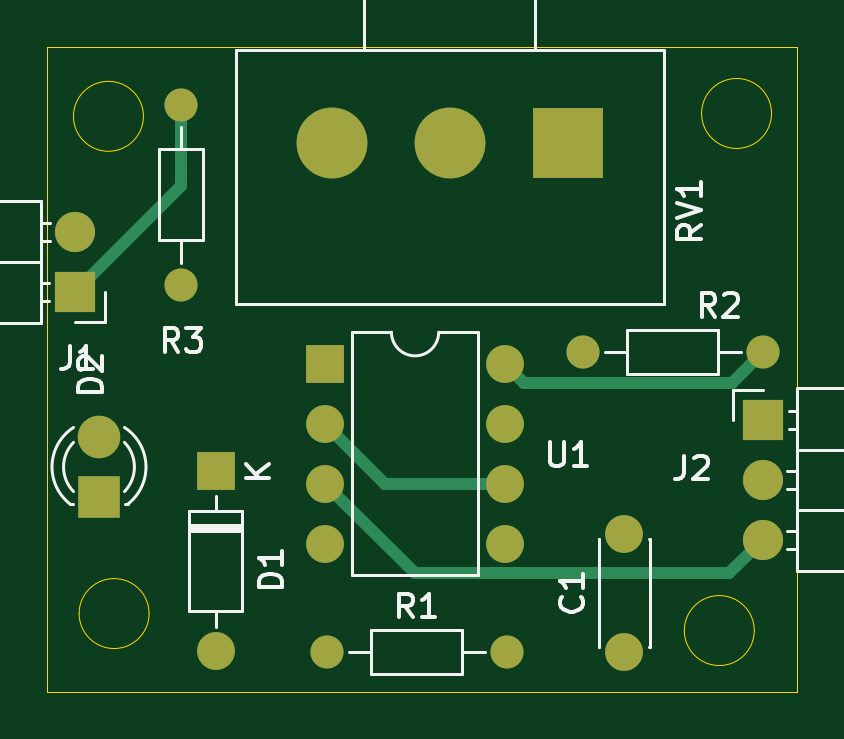
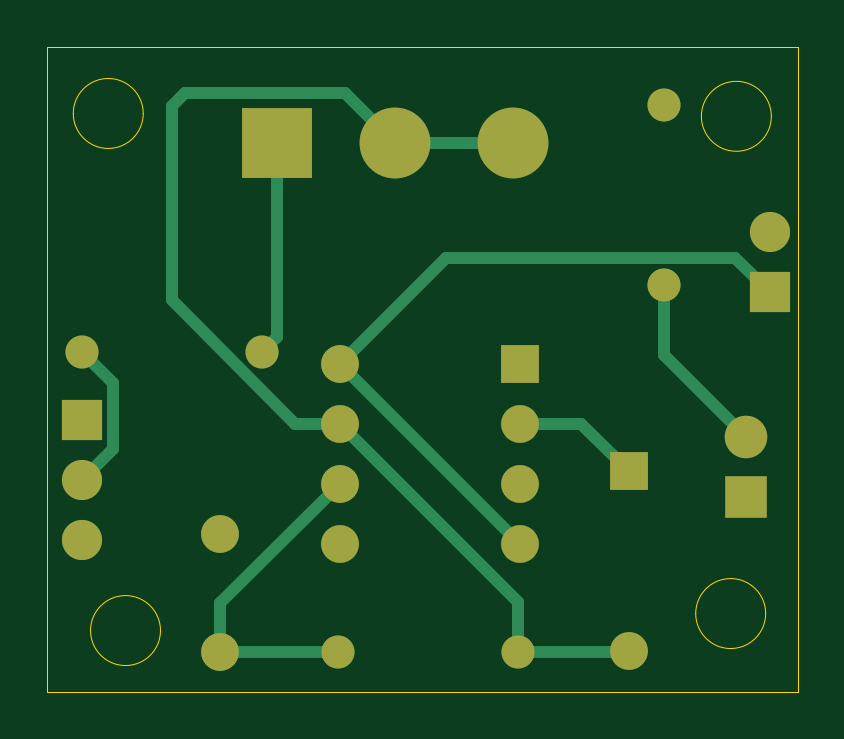
Circuit board: 9 layer files. Board 31.8 x 27.3 mm.
- bottom_copper: Servor Motor Tester-B_Cu.gbr (4761 bytes)
- bottom_mask: Servor Motor Tester-B_Mask.gbr (1809 bytes)
- paste: Servor Motor Tester-B_Paste.gbr (479 bytes)
- bottom_silk: Servor Motor Tester-B_Silkscreen.gbr (480 bytes)
- outline: Servor Motor Tester-Edge_Cuts.gbr (1296 bytes)
- top_copper: Servor Motor Tester-F_Cu.gbr (3712 bytes)
- top_mask: Servor Motor Tester-F_Mask.gbr (1809 bytes)
- paste: Servor Motor Tester-F_Paste.gbr (479 bytes)
- top_silk: Servor Motor Tester-F_Silkscreen.gbr (15928 bytes)

=== bottom_copper: Servor Motor Tester-B_Cu.gbr ===
%TF.GenerationSoftware,KiCad,Pcbnew,7.0.11*%
%TF.CreationDate,2026-07-26T14:17:28+01:00*%
%TF.ProjectId,Servor Motor Tester,53657276-6f72-4204-9d6f-746f72205465,rev?*%
%TF.SameCoordinates,Original*%
%TF.FileFunction,Copper,L2,Bot*%
%TF.FilePolarity,Positive*%
%FSLAX46Y46*%
G04 Gerber Fmt 4.6, Leading zero omitted, Abs format (unit mm)*
G04 Created by KiCad (PCBNEW 7.0.11) date 2026-07-26 14:17:28*
%MOMM*%
%LPD*%
G01*
G04 APERTURE LIST*
%TA.AperFunction,ComponentPad*%
%ADD10R,1.600000X1.600000*%
%TD*%
%TA.AperFunction,ComponentPad*%
%ADD11O,1.600000X1.600000*%
%TD*%
%TA.AperFunction,ComponentPad*%
%ADD12R,3.000000X3.000000*%
%TD*%
%TA.AperFunction,ComponentPad*%
%ADD13C,3.000000*%
%TD*%
%TA.AperFunction,ComponentPad*%
%ADD14C,1.400000*%
%TD*%
%TA.AperFunction,ComponentPad*%
%ADD15O,1.400000X1.400000*%
%TD*%
%TA.AperFunction,ComponentPad*%
%ADD16R,1.700000X1.700000*%
%TD*%
%TA.AperFunction,ComponentPad*%
%ADD17O,1.700000X1.700000*%
%TD*%
%TA.AperFunction,ComponentPad*%
%ADD18R,1.800000X1.800000*%
%TD*%
%TA.AperFunction,ComponentPad*%
%ADD19C,1.800000*%
%TD*%
%TA.AperFunction,ComponentPad*%
%ADD20C,1.600000*%
%TD*%
%TA.AperFunction,Conductor*%
%ADD21C,0.500000*%
%TD*%
G04 APERTURE END LIST*
D10*
%TO.P,U1,1,GND*%
%TO.N,GND*%
X141980000Y-94650000D03*
D11*
%TO.P,U1,2,TR*%
%TO.N,Net-(D1-K)*%
X141980000Y-97190000D03*
%TO.P,U1,3,Q*%
%TO.N,/SIG*%
X141980000Y-99730000D03*
%TO.P,U1,4,R*%
%TO.N,/VCC*%
X141980000Y-102270000D03*
%TO.P,U1,5,CV*%
%TO.N,unconnected-(U1-CV-Pad5)*%
X149600000Y-102270000D03*
%TO.P,U1,6,THR*%
%TO.N,Net-(D1-K)*%
X149600000Y-99730000D03*
%TO.P,U1,7,DIS*%
%TO.N,Net-(D1-A)*%
X149600000Y-97190000D03*
%TO.P,U1,8,VCC*%
%TO.N,/VCC*%
X149600000Y-94650000D03*
%TD*%
D12*
%TO.P,RV1,1,1*%
%TO.N,Net-(R2-Pad1)*%
X152260000Y-85290000D03*
D13*
%TO.P,RV1,2,2*%
%TO.N,Net-(D1-A)*%
X147260000Y-85290000D03*
%TO.P,RV1,3,3*%
X142260000Y-85290000D03*
%TD*%
D14*
%TO.P,R3,1*%
%TO.N,/VCC*%
X135890000Y-83690000D03*
D15*
%TO.P,R3,2*%
%TO.N,Net-(D2-A)*%
X135890000Y-91310000D03*
%TD*%
D14*
%TO.P,R2,1*%
%TO.N,Net-(R2-Pad1)*%
X152890000Y-94150000D03*
D15*
%TO.P,R2,2*%
%TO.N,/VCC*%
X160510000Y-94150000D03*
%TD*%
D14*
%TO.P,R1,1*%
%TO.N,Net-(D1-A)*%
X142050000Y-106850000D03*
D15*
%TO.P,R1,2*%
%TO.N,Net-(D1-K)*%
X149670000Y-106850000D03*
%TD*%
D16*
%TO.P,J2,1,Pin_1*%
%TO.N,GND*%
X160510000Y-97030000D03*
D17*
%TO.P,J2,2,Pin_2*%
%TO.N,/VCC*%
X160510000Y-99570000D03*
%TO.P,J2,3,Pin_3*%
%TO.N,/SIG*%
X160510000Y-102110000D03*
%TD*%
D16*
%TO.P,J1,1,Pin_1*%
%TO.N,/VCC*%
X131395000Y-91615000D03*
D17*
%TO.P,J1,2,Pin_2*%
%TO.N,GND*%
X131395000Y-89075000D03*
%TD*%
D18*
%TO.P,D2,1,K*%
%TO.N,GND*%
X132410000Y-100295000D03*
D19*
%TO.P,D2,2,A*%
%TO.N,Net-(D2-A)*%
X132410000Y-97755000D03*
%TD*%
D10*
%TO.P,D1,1,K*%
%TO.N,Net-(D1-K)*%
X137360000Y-99210000D03*
D11*
%TO.P,D1,2,A*%
%TO.N,Net-(D1-A)*%
X137360000Y-106830000D03*
%TD*%
D20*
%TO.P,C1,1*%
%TO.N,Net-(D1-K)*%
X154650000Y-106860000D03*
%TO.P,C1,2*%
%TO.N,GND*%
X154650000Y-101860000D03*
%TD*%
D21*
%TO.N,Net-(D1-A)*%
X149360000Y-83190000D02*
X147260000Y-85290000D01*
X156130000Y-83190000D02*
X149360000Y-83190000D01*
X156700000Y-91966346D02*
X156700000Y-83760000D01*
X151476346Y-97190000D02*
X156700000Y-91966346D01*
X156700000Y-83760000D02*
X156130000Y-83190000D01*
X149600000Y-97190000D02*
X151476346Y-97190000D01*
X142260000Y-85290000D02*
X147260000Y-85290000D01*
X142050000Y-104740000D02*
X142050000Y-106850000D01*
X149600000Y-97190000D02*
X142050000Y-104740000D01*
%TO.N,Net-(D1-K)*%
X154650000Y-104780000D02*
X154650000Y-106860000D01*
X149600000Y-99730000D02*
X154650000Y-104780000D01*
%TO.N,/VCC*%
X141980000Y-102270000D02*
X149600000Y-94650000D01*
X132850000Y-90160000D02*
X131395000Y-91615000D01*
X145110000Y-90160000D02*
X132850000Y-90160000D01*
X149600000Y-94650000D02*
X145110000Y-90160000D01*
%TO.N,Net-(D2-A)*%
X135890000Y-94275000D02*
X132410000Y-97755000D01*
X135890000Y-91310000D02*
X135890000Y-94275000D01*
%TO.N,Net-(D1-K)*%
X139380000Y-97190000D02*
X137360000Y-99210000D01*
X141980000Y-97190000D02*
X139380000Y-97190000D01*
X149680000Y-106860000D02*
X149670000Y-106850000D01*
X154650000Y-106860000D02*
X149680000Y-106860000D01*
%TO.N,Net-(D1-A)*%
X137380000Y-106850000D02*
X137360000Y-106830000D01*
X142050000Y-106850000D02*
X137380000Y-106850000D01*
%TO.N,/VCC*%
X159210000Y-98270000D02*
X159210000Y-95450000D01*
X160510000Y-99570000D02*
X159210000Y-98270000D01*
X159210000Y-95450000D02*
X160510000Y-94150000D01*
%TO.N,Net-(R2-Pad1)*%
X152260000Y-93520000D02*
X152890000Y-94150000D01*
X152260000Y-85290000D02*
X152260000Y-93520000D01*
%TD*%
M02*

=== bottom_mask: Servor Motor Tester-B_Mask.gbr ===
%TF.GenerationSoftware,KiCad,Pcbnew,7.0.11*%
%TF.CreationDate,2026-07-26T14:17:28+01:00*%
%TF.ProjectId,Servor Motor Tester,53657276-6f72-4204-9d6f-746f72205465,rev?*%
%TF.SameCoordinates,Original*%
%TF.FileFunction,Soldermask,Bot*%
%TF.FilePolarity,Negative*%
%FSLAX46Y46*%
G04 Gerber Fmt 4.6, Leading zero omitted, Abs format (unit mm)*
G04 Created by KiCad (PCBNEW 7.0.11) date 2026-07-26 14:17:28*
%MOMM*%
%LPD*%
G01*
G04 APERTURE LIST*
%ADD10R,1.600000X1.600000*%
%ADD11O,1.600000X1.600000*%
%ADD12R,3.000000X3.000000*%
%ADD13C,3.000000*%
%ADD14C,1.400000*%
%ADD15O,1.400000X1.400000*%
%ADD16R,1.700000X1.700000*%
%ADD17O,1.700000X1.700000*%
%ADD18R,1.800000X1.800000*%
%ADD19C,1.800000*%
%ADD20C,1.600000*%
G04 APERTURE END LIST*
D10*
%TO.C,U1*%
X141980000Y-94650000D03*
D11*
X141980000Y-97190000D03*
X141980000Y-99730000D03*
X141980000Y-102270000D03*
X149600000Y-102270000D03*
X149600000Y-99730000D03*
X149600000Y-97190000D03*
X149600000Y-94650000D03*
%TD*%
D12*
%TO.C,RV1*%
X152260000Y-85290000D03*
D13*
X147260000Y-85290000D03*
X142260000Y-85290000D03*
%TD*%
D14*
%TO.C,R3*%
X135890000Y-83690000D03*
D15*
X135890000Y-91310000D03*
%TD*%
D14*
%TO.C,R2*%
X152890000Y-94150000D03*
D15*
X160510000Y-94150000D03*
%TD*%
D14*
%TO.C,R1*%
X142050000Y-106850000D03*
D15*
X149670000Y-106850000D03*
%TD*%
D16*
%TO.C,J2*%
X160510000Y-97030000D03*
D17*
X160510000Y-99570000D03*
X160510000Y-102110000D03*
%TD*%
D16*
%TO.C,J1*%
X131395000Y-91615000D03*
D17*
X131395000Y-89075000D03*
%TD*%
D18*
%TO.C,D2*%
X132410000Y-100295000D03*
D19*
X132410000Y-97755000D03*
%TD*%
D10*
%TO.C,D1*%
X137360000Y-99210000D03*
D11*
X137360000Y-106830000D03*
%TD*%
D20*
%TO.C,C1*%
X154650000Y-106860000D03*
X154650000Y-101860000D03*
%TD*%
M02*

=== paste: Servor Motor Tester-B_Paste.gbr ===
%TF.GenerationSoftware,KiCad,Pcbnew,7.0.11*%
%TF.CreationDate,2026-07-26T14:17:28+01:00*%
%TF.ProjectId,Servor Motor Tester,53657276-6f72-4204-9d6f-746f72205465,rev?*%
%TF.SameCoordinates,Original*%
%TF.FileFunction,Paste,Bot*%
%TF.FilePolarity,Positive*%
%FSLAX46Y46*%
G04 Gerber Fmt 4.6, Leading zero omitted, Abs format (unit mm)*
G04 Created by KiCad (PCBNEW 7.0.11) date 2026-07-26 14:17:28*
%MOMM*%
%LPD*%
G01*
G04 APERTURE LIST*
G04 APERTURE END LIST*
M02*

=== bottom_silk: Servor Motor Tester-B_Silkscreen.gbr ===
%TF.GenerationSoftware,KiCad,Pcbnew,7.0.11*%
%TF.CreationDate,2026-07-26T14:17:28+01:00*%
%TF.ProjectId,Servor Motor Tester,53657276-6f72-4204-9d6f-746f72205465,rev?*%
%TF.SameCoordinates,Original*%
%TF.FileFunction,Legend,Bot*%
%TF.FilePolarity,Positive*%
%FSLAX46Y46*%
G04 Gerber Fmt 4.6, Leading zero omitted, Abs format (unit mm)*
G04 Created by KiCad (PCBNEW 7.0.11) date 2026-07-26 14:17:28*
%MOMM*%
%LPD*%
G01*
G04 APERTURE LIST*
G04 APERTURE END LIST*
M02*

=== outline: Servor Motor Tester-Edge_Cuts.gbr ===
%TF.GenerationSoftware,KiCad,Pcbnew,7.0.11*%
%TF.CreationDate,2026-07-26T14:17:28+01:00*%
%TF.ProjectId,Servor Motor Tester,53657276-6f72-4204-9d6f-746f72205465,rev?*%
%TF.SameCoordinates,Original*%
%TF.FileFunction,Profile,NP*%
%FSLAX46Y46*%
G04 Gerber Fmt 4.6, Leading zero omitted, Abs format (unit mm)*
G04 Created by KiCad (PCBNEW 7.0.11) date 2026-07-26 14:17:28*
%MOMM*%
%LPD*%
G01*
G04 APERTURE LIST*
%TA.AperFunction,Profile*%
%ADD10C,0.050000*%
%TD*%
G04 APERTURE END LIST*
D10*
X160150000Y-105950000D02*
G75*
G03*
X157188582Y-105950000I-1480709J0D01*
G01*
X157188582Y-105950000D02*
G75*
G03*
X160150000Y-105950000I1480709J0D01*
G01*
X134530709Y-105230000D02*
G75*
G03*
X131569291Y-105230000I-1480709J0D01*
G01*
X131569291Y-105230000D02*
G75*
G03*
X134530709Y-105230000I1480709J0D01*
G01*
X134290709Y-84180000D02*
G75*
G03*
X131329291Y-84180000I-1480709J0D01*
G01*
X131329291Y-84180000D02*
G75*
G03*
X134290709Y-84180000I1480709J0D01*
G01*
X160880709Y-84060000D02*
G75*
G03*
X157919291Y-84060000I-1480709J0D01*
G01*
X157919291Y-84060000D02*
G75*
G03*
X160880709Y-84060000I1480709J0D01*
G01*
X130220000Y-81230000D02*
X161980000Y-81230000D01*
X161980000Y-108550000D01*
X130220000Y-108550000D01*
X130220000Y-81230000D01*
M02*

=== top_copper: Servor Motor Tester-F_Cu.gbr ===
%TF.GenerationSoftware,KiCad,Pcbnew,7.0.11*%
%TF.CreationDate,2026-07-26T14:17:27+01:00*%
%TF.ProjectId,Servor Motor Tester,53657276-6f72-4204-9d6f-746f72205465,rev?*%
%TF.SameCoordinates,Original*%
%TF.FileFunction,Copper,L1,Top*%
%TF.FilePolarity,Positive*%
%FSLAX46Y46*%
G04 Gerber Fmt 4.6, Leading zero omitted, Abs format (unit mm)*
G04 Created by KiCad (PCBNEW 7.0.11) date 2026-07-26 14:17:27*
%MOMM*%
%LPD*%
G01*
G04 APERTURE LIST*
%TA.AperFunction,ComponentPad*%
%ADD10R,1.600000X1.600000*%
%TD*%
%TA.AperFunction,ComponentPad*%
%ADD11O,1.600000X1.600000*%
%TD*%
%TA.AperFunction,ComponentPad*%
%ADD12R,3.000000X3.000000*%
%TD*%
%TA.AperFunction,ComponentPad*%
%ADD13C,3.000000*%
%TD*%
%TA.AperFunction,ComponentPad*%
%ADD14C,1.400000*%
%TD*%
%TA.AperFunction,ComponentPad*%
%ADD15O,1.400000X1.400000*%
%TD*%
%TA.AperFunction,ComponentPad*%
%ADD16R,1.700000X1.700000*%
%TD*%
%TA.AperFunction,ComponentPad*%
%ADD17O,1.700000X1.700000*%
%TD*%
%TA.AperFunction,ComponentPad*%
%ADD18R,1.800000X1.800000*%
%TD*%
%TA.AperFunction,ComponentPad*%
%ADD19C,1.800000*%
%TD*%
%TA.AperFunction,ComponentPad*%
%ADD20C,1.600000*%
%TD*%
%TA.AperFunction,Conductor*%
%ADD21C,0.500000*%
%TD*%
G04 APERTURE END LIST*
D10*
%TO.P,U1,1,GND*%
%TO.N,GND*%
X141980000Y-94650000D03*
D11*
%TO.P,U1,2,TR*%
%TO.N,Net-(D1-K)*%
X141980000Y-97190000D03*
%TO.P,U1,3,Q*%
%TO.N,/SIG*%
X141980000Y-99730000D03*
%TO.P,U1,4,R*%
%TO.N,/VCC*%
X141980000Y-102270000D03*
%TO.P,U1,5,CV*%
%TO.N,unconnected-(U1-CV-Pad5)*%
X149600000Y-102270000D03*
%TO.P,U1,6,THR*%
%TO.N,Net-(D1-K)*%
X149600000Y-99730000D03*
%TO.P,U1,7,DIS*%
%TO.N,Net-(D1-A)*%
X149600000Y-97190000D03*
%TO.P,U1,8,VCC*%
%TO.N,/VCC*%
X149600000Y-94650000D03*
%TD*%
D12*
%TO.P,RV1,1,1*%
%TO.N,Net-(R2-Pad1)*%
X152260000Y-85290000D03*
D13*
%TO.P,RV1,2,2*%
%TO.N,Net-(D1-A)*%
X147260000Y-85290000D03*
%TO.P,RV1,3,3*%
X142260000Y-85290000D03*
%TD*%
D14*
%TO.P,R3,1*%
%TO.N,/VCC*%
X135890000Y-83690000D03*
D15*
%TO.P,R3,2*%
%TO.N,Net-(D2-A)*%
X135890000Y-91310000D03*
%TD*%
D14*
%TO.P,R2,1*%
%TO.N,Net-(R2-Pad1)*%
X152890000Y-94150000D03*
D15*
%TO.P,R2,2*%
%TO.N,/VCC*%
X160510000Y-94150000D03*
%TD*%
D14*
%TO.P,R1,1*%
%TO.N,Net-(D1-A)*%
X142050000Y-106850000D03*
D15*
%TO.P,R1,2*%
%TO.N,Net-(D1-K)*%
X149670000Y-106850000D03*
%TD*%
D16*
%TO.P,J2,1,Pin_1*%
%TO.N,GND*%
X160510000Y-97030000D03*
D17*
%TO.P,J2,2,Pin_2*%
%TO.N,/VCC*%
X160510000Y-99570000D03*
%TO.P,J2,3,Pin_3*%
%TO.N,/SIG*%
X160510000Y-102110000D03*
%TD*%
D16*
%TO.P,J1,1,Pin_1*%
%TO.N,/VCC*%
X131395000Y-91615000D03*
D17*
%TO.P,J1,2,Pin_2*%
%TO.N,GND*%
X131395000Y-89075000D03*
%TD*%
D18*
%TO.P,D2,1,K*%
%TO.N,GND*%
X132410000Y-100295000D03*
D19*
%TO.P,D2,2,A*%
%TO.N,Net-(D2-A)*%
X132410000Y-97755000D03*
%TD*%
D10*
%TO.P,D1,1,K*%
%TO.N,Net-(D1-K)*%
X137360000Y-99210000D03*
D11*
%TO.P,D1,2,A*%
%TO.N,Net-(D1-A)*%
X137360000Y-106830000D03*
%TD*%
D20*
%TO.P,C1,1*%
%TO.N,Net-(D1-K)*%
X154650000Y-106860000D03*
%TO.P,C1,2*%
%TO.N,GND*%
X154650000Y-101860000D03*
%TD*%
D21*
%TO.N,/VCC*%
X135890000Y-87120000D02*
X131395000Y-91615000D01*
X135890000Y-83690000D02*
X135890000Y-87120000D01*
X159210001Y-95449999D02*
X150399999Y-95449999D01*
X150399999Y-95449999D02*
X149600000Y-94650000D01*
X160510000Y-94150000D02*
X159210001Y-95449999D01*
%TO.N,Net-(D1-K)*%
X144520000Y-99730000D02*
X141980000Y-97190000D01*
X149600000Y-99730000D02*
X144520000Y-99730000D01*
%TO.N,/SIG*%
X159100000Y-103520000D02*
X145770000Y-103520000D01*
X145770000Y-103520000D02*
X141980000Y-99730000D01*
X160510000Y-102110000D02*
X159100000Y-103520000D01*
%TD*%
M02*

=== top_mask: Servor Motor Tester-F_Mask.gbr ===
%TF.GenerationSoftware,KiCad,Pcbnew,7.0.11*%
%TF.CreationDate,2026-07-26T14:17:28+01:00*%
%TF.ProjectId,Servor Motor Tester,53657276-6f72-4204-9d6f-746f72205465,rev?*%
%TF.SameCoordinates,Original*%
%TF.FileFunction,Soldermask,Top*%
%TF.FilePolarity,Negative*%
%FSLAX46Y46*%
G04 Gerber Fmt 4.6, Leading zero omitted, Abs format (unit mm)*
G04 Created by KiCad (PCBNEW 7.0.11) date 2026-07-26 14:17:28*
%MOMM*%
%LPD*%
G01*
G04 APERTURE LIST*
%ADD10R,1.600000X1.600000*%
%ADD11O,1.600000X1.600000*%
%ADD12R,3.000000X3.000000*%
%ADD13C,3.000000*%
%ADD14C,1.400000*%
%ADD15O,1.400000X1.400000*%
%ADD16R,1.700000X1.700000*%
%ADD17O,1.700000X1.700000*%
%ADD18R,1.800000X1.800000*%
%ADD19C,1.800000*%
%ADD20C,1.600000*%
G04 APERTURE END LIST*
D10*
%TO.C,U1*%
X141980000Y-94650000D03*
D11*
X141980000Y-97190000D03*
X141980000Y-99730000D03*
X141980000Y-102270000D03*
X149600000Y-102270000D03*
X149600000Y-99730000D03*
X149600000Y-97190000D03*
X149600000Y-94650000D03*
%TD*%
D12*
%TO.C,RV1*%
X152260000Y-85290000D03*
D13*
X147260000Y-85290000D03*
X142260000Y-85290000D03*
%TD*%
D14*
%TO.C,R3*%
X135890000Y-83690000D03*
D15*
X135890000Y-91310000D03*
%TD*%
D14*
%TO.C,R2*%
X152890000Y-94150000D03*
D15*
X160510000Y-94150000D03*
%TD*%
D14*
%TO.C,R1*%
X142050000Y-106850000D03*
D15*
X149670000Y-106850000D03*
%TD*%
D16*
%TO.C,J2*%
X160510000Y-97030000D03*
D17*
X160510000Y-99570000D03*
X160510000Y-102110000D03*
%TD*%
D16*
%TO.C,J1*%
X131395000Y-91615000D03*
D17*
X131395000Y-89075000D03*
%TD*%
D18*
%TO.C,D2*%
X132410000Y-100295000D03*
D19*
X132410000Y-97755000D03*
%TD*%
D10*
%TO.C,D1*%
X137360000Y-99210000D03*
D11*
X137360000Y-106830000D03*
%TD*%
D20*
%TO.C,C1*%
X154650000Y-106860000D03*
X154650000Y-101860000D03*
%TD*%
M02*

=== paste: Servor Motor Tester-F_Paste.gbr ===
%TF.GenerationSoftware,KiCad,Pcbnew,7.0.11*%
%TF.CreationDate,2026-07-26T14:17:28+01:00*%
%TF.ProjectId,Servor Motor Tester,53657276-6f72-4204-9d6f-746f72205465,rev?*%
%TF.SameCoordinates,Original*%
%TF.FileFunction,Paste,Top*%
%TF.FilePolarity,Positive*%
%FSLAX46Y46*%
G04 Gerber Fmt 4.6, Leading zero omitted, Abs format (unit mm)*
G04 Created by KiCad (PCBNEW 7.0.11) date 2026-07-26 14:17:28*
%MOMM*%
%LPD*%
G01*
G04 APERTURE LIST*
G04 APERTURE END LIST*
M02*

=== top_silk: Servor Motor Tester-F_Silkscreen.gbr (15928 bytes, source omitted) ===
